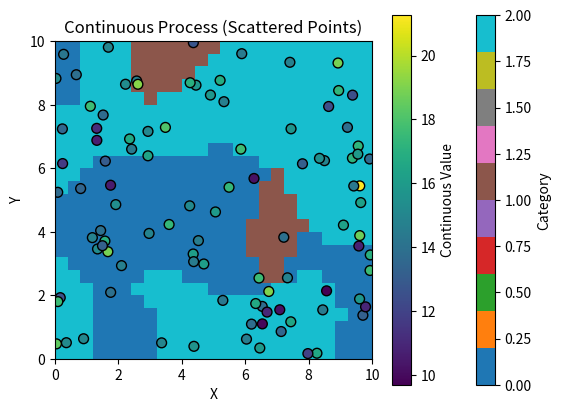

This chart was generated by the following Python code:
import numpy as np
import matplotlib.pyplot as plt
from scipy.spatial.distance import cdist
from scipy.ndimage import distance_transform_edt

#Define the spatial domain for the categorical process
n_points_X = 25
n_points_Y = 25
x = np.linspace(0, 10, n_points_X)
y = np.linspace(0, 10, n_points_Y)
X, Y = np.meshgrid(x, y)
locations_cat = np.column_stack([X.ravel(), Y.ravel()])  #Grid locations

#Generate random points for the continuous process
num_random_points = 100
random_x = np.random.uniform(0, 10, num_random_points)
random_y = np.random.uniform(0, 10, num_random_points)
locations_cont = np.column_stack([random_x, random_y])  #Scattered points

#Kernel function
def gaussian_kernel(locations, range=1.0, variance=1.0):
    distances = cdist(locations, locations, metric="euclidean")
    return variance * np.exp(-0.5 * (distances / range) ** 2)

#Step 1: Simulate the categorical process
k = 3  #Number of categories
range_cat = 2
variance_cat = 2
cov_cat = gaussian_kernel(locations=locations_cat, range=range_cat, variance=variance_cat)
gp_samples_cat = np.random.multivariate_normal(mean=np.zeros(len(locations_cat)), cov=cov_cat, size=k)
gp_stacked = np.stack(gp_samples_cat, axis=-1)
categories = np.argmax(gp_stacked, axis=-1).reshape(n_points_X, n_points_Y)  # 2D grid of categories

#Visualize the categorical process
plt.imshow(categories, extent=(0, 10, 0, 10), origin="lower", cmap="tab10")
plt.title("Categorical Process (Regular Grid)")
plt.colorbar(label="Category")
plt.show()

#Step 2: Compute distance to category boundaries (grid-based)
boundary_mask = np.zeros_like(categories, dtype=bool)
for i in range(categories.shape[0] - 1):
    for j in range(categories.shape[1] - 1):
        if categories[i, j] != categories[i + 1, j] or categories[i, j] != categories[i, j + 1]:
            boundary_mask[i, j] = True
distances_to_boundary = distance_transform_edt(~boundary_mask).ravel()

#Assign categories to scattered points (nearest neighbor on the grid)
dist_to_grid = cdist(locations_cont, locations_cat)
closest_grid_indices = np.argmin(dist_to_grid, axis=1)
assigned_categories = categories.ravel()[closest_grid_indices]

#Step 3: Simulate the continuous process at scattered points with blending
#Define category-specific parameters
mean_vector = [0, 5, 10]  #Means for each category
variance_vector = [1, 2, 1.5]  #Variances for each category

continuous_values = np.zeros(num_random_points)
alpha = 1.0  #Controls blending sharpness
for i in range(num_random_points):
    #Compute weights for blending based on distance to boundaries
    dist_to_boundary = distances_to_boundary[closest_grid_indices[i]]
    weights = np.exp(-alpha * dist_to_boundary)  #Exponential decay with distance
    weights /= np.sum(weights)  #Normalize weights

    #Compute blended mean and variance
    blended_mean = np.sum(weights * np.array(mean_vector))
    blended_variance = np.sum(weights * np.array(variance_vector))

    #Sample from the blended distribution
    continuous_values[i] = np.random.normal(blended_mean, np.sqrt(blended_variance))

#Step 4: Visualize the continuous process (scattered points)
plt.scatter(random_x, random_y, c=continuous_values, cmap="viridis", s=50, edgecolor="k")
plt.title("Continuous Process (Scattered Points)")
plt.colorbar(label="Continuous Value")
plt.xlabel("X")
plt.ylabel("Y")
plt.show()
